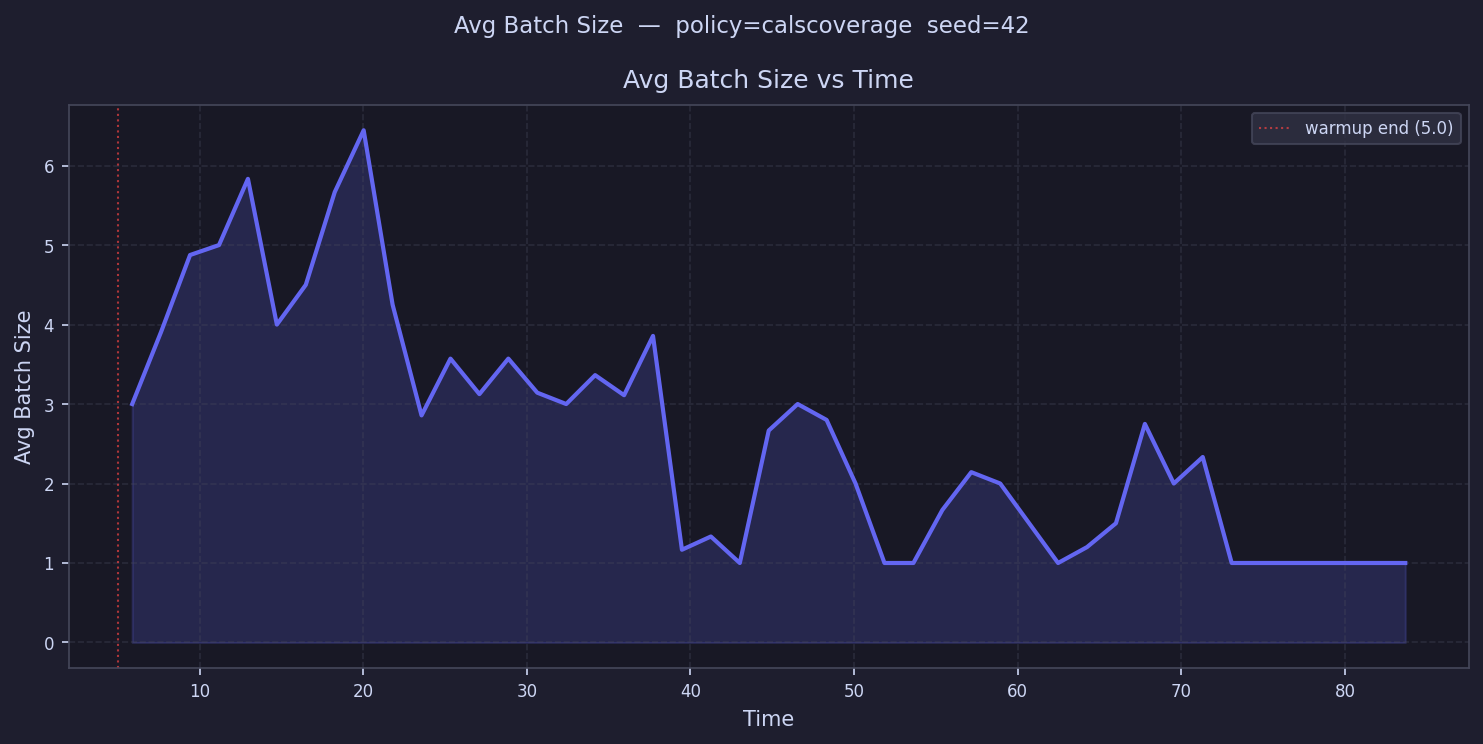

Data behind this chart, as committed beside it:
time, avg_batch_size
5.884, 3.0
7.652, 3.909
9.421, 4.875
11.19, 5.0
12.96, 5.833
14.73, 4.0
16.49, 4.5
18.26, 5.667
20.03, 6.444
21.8, 4.25
23.57, 2.857
25.33, 3.571
27.1, 3.125
28.87, 3.571
30.64, 3.143
32.41, 3.0
34.18, 3.364
35.94, 3.111
37.71, 3.857
39.48, 1.167
41.25, 1.333
43.02, 1.0
44.78, 2.667
46.55, 3.0
48.32, 2.8
50.09, 2.0
51.86, 1.0
53.63, 1.0
55.39, 1.667
57.16, 2.143
58.93, 2.0
60.7, 1.5
62.47, 1.0
64.24, 1.2
66, 1.5
67.77, 2.75
69.54, 2.0
71.31, 2.333
73.08, 1.0
74.84, 1.0
76.61, 1.0
78.38, 1.0
80.15, 1.0
81.92, 1.0
83.69, 1.0
85.45, 
87.22, 
88.99, 
90.76, 
92.53, 
